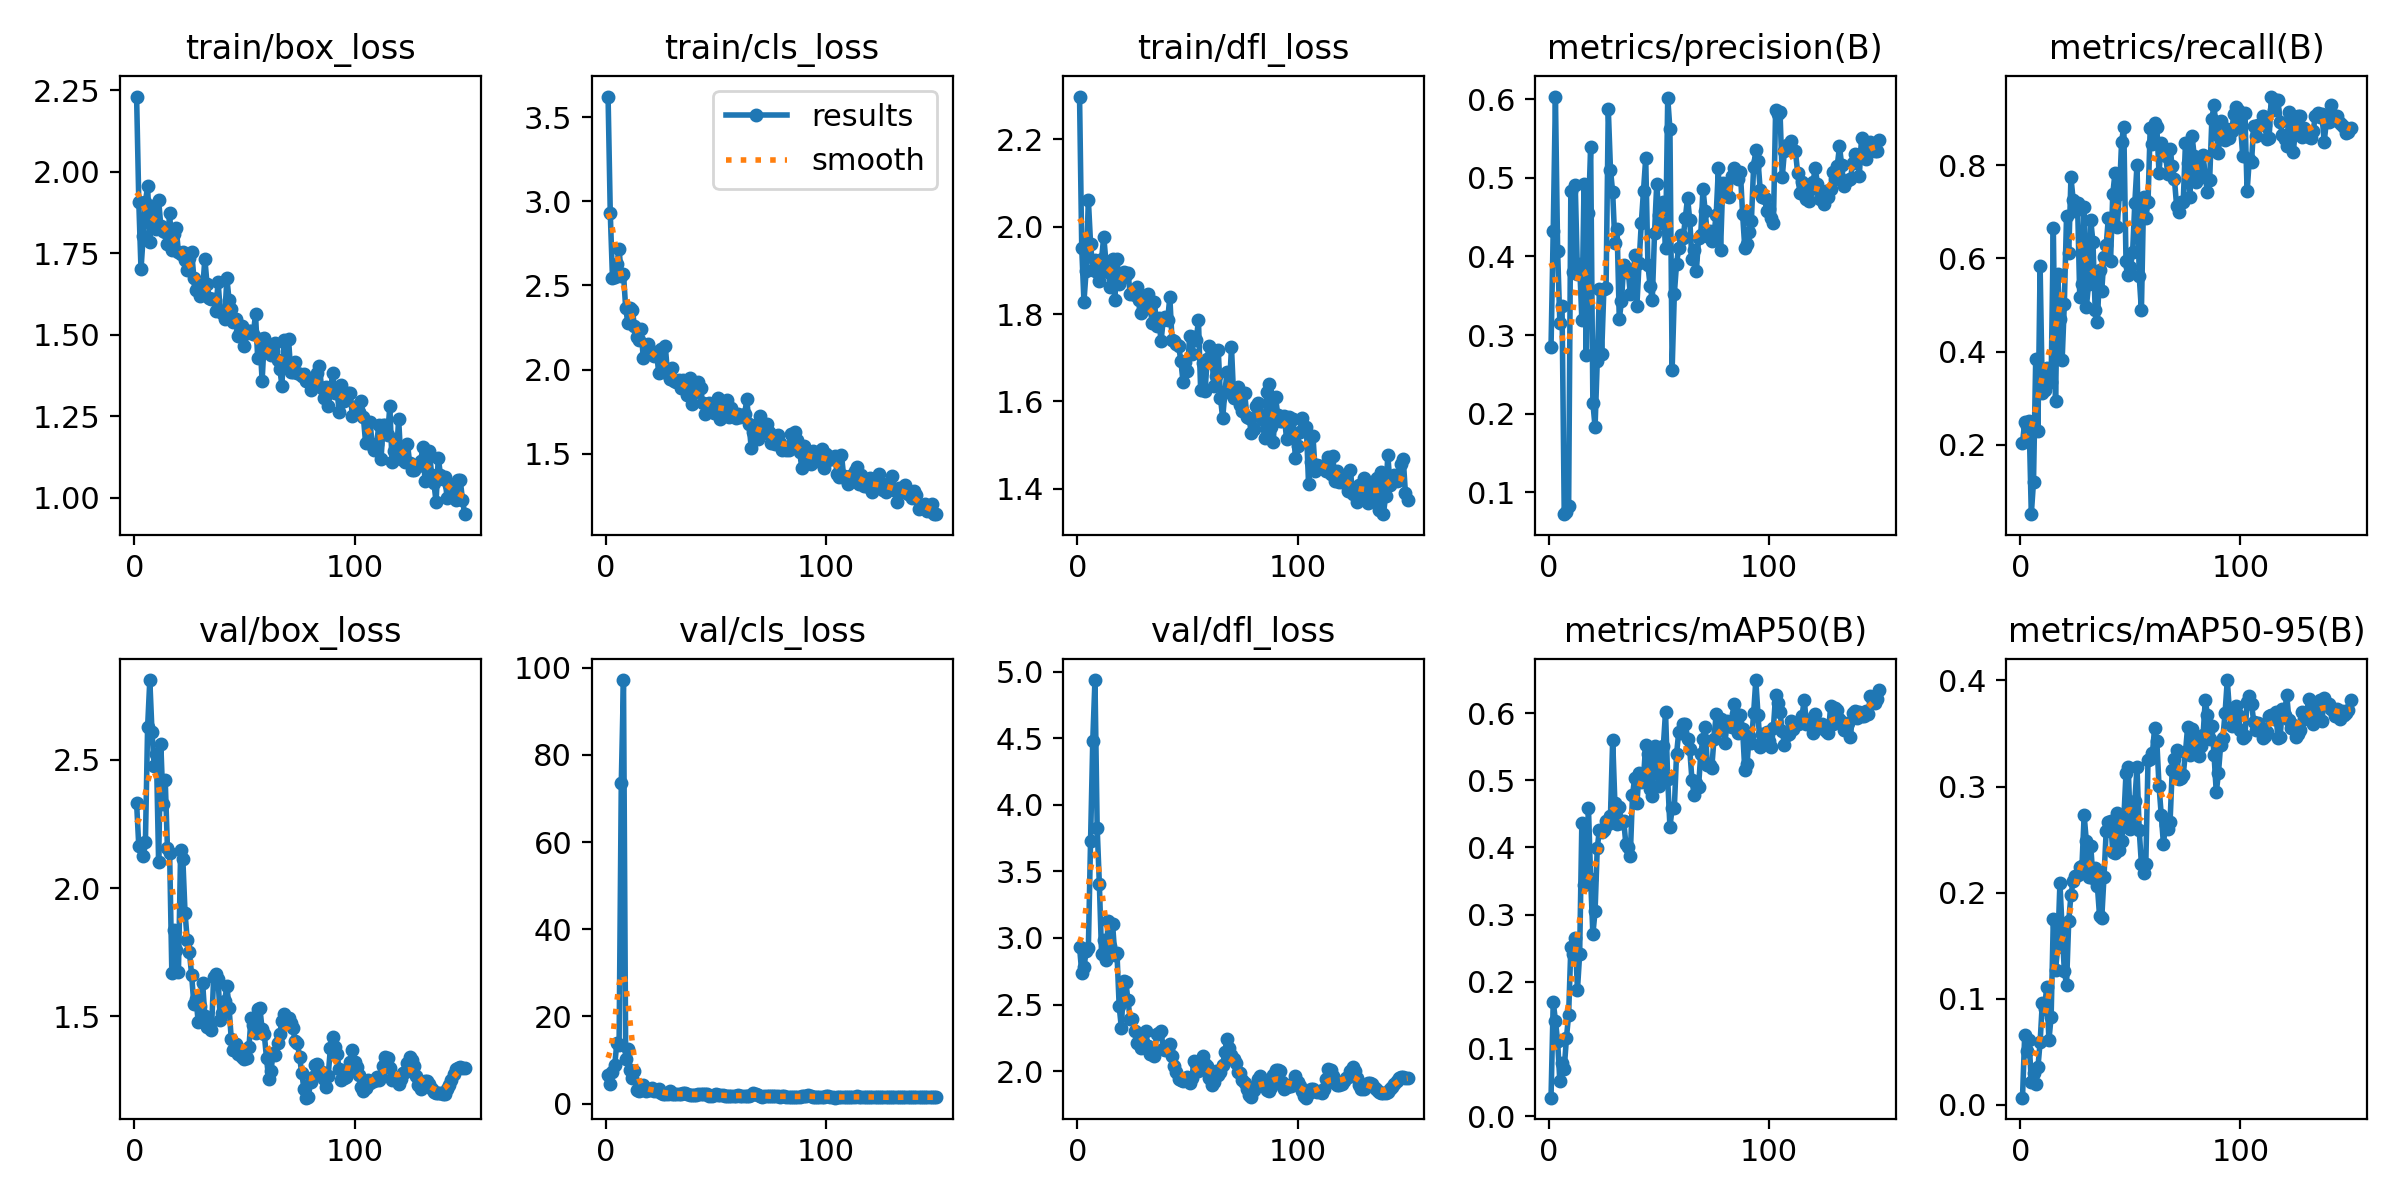

Source data for this figure (header and first rows):
epoch, time, train/box_loss, train/cls_loss, train/dfl_loss, metrics/precision(B), metrics/recall(B), metrics/mAP50(B), metrics/mAP50-95(B), val/box_loss, val/cls_loss, val/dfl_loss, lr/pg0, lr/pg1, lr/pg2
1, 7.316, 2.231, 3.623, 2.298, 0.2849, 0.204, 0.0273, 0.0069, 2.332, 6.611, 2.932, 0.0001875, 0.0001875, 0.0001875
2, 14.19, 1.908, 2.928, 1.951, 0.4328, 0.2491, 0.17, 0.06627, 2.163, 4.581, 2.739, 0.0003849, 0.0003849, 0.0003849
3, 20.84, 1.7, 2.545, 1.829, 0.6035, 0.2406, 0.1421, 0.05059, 2.169, 7.223, 2.779, 0.0005797, 0.0005797, 0.0005797
4, 27.45, 1.802, 2.549, 1.899, 0.4072, 0.2504, 0.111, 0.06087, 2.126, 8.776, 2.902, 0.0007719, 0.0007719, 0.0007719
5, 37.58, 1.906, 2.627, 2.062, 0.3159, 0.05134, 0.05179, 0.02185, 2.179, 13.93, 2.925, 0.0009614, 0.0009614, 0.0009614
6, 44.14, 1.957, 2.717, 1.962, 0.3368, 0.1211, 0.07873, 0.03007, 2.628, 13.4, 3.728, 0.001148, 0.001148, 0.001148
7, 50.68, 1.783, 2.557, 1.9, 0.07202, 0.3839, 0.0706, 0.01936, 2.811, 73.6, 4.482, 0.0012, 0.0012, 0.0012
8, 57.21, 1.894, 2.569, 1.924, 0.07442, 0.2304, 0.1159, 0.03535, 2.608, 97.19, 4.938, 0.001192, 0.001192, 0.001192
9, 63.77, 1.832, 2.365, 1.896, 0.08239, 0.5832, 0.151, 0.05916, 2.476, 10.22, 3.83, 0.001184, 0.001184, 0.001184
10, 73.92, 1.824, 2.275, 1.875, 0.4834, 0.311, 0.2513, 0.0963, 2.521, 12.6, 3.404, 0.001176, 0.001176, 0.001176
11, 80.53, 1.914, 2.367, 1.927, 0.3796, 0.3174, 0.2413, 0.09046, 2.102, 7.647, 2.877, 0.001167, 0.001167, 0.001167
12, 87.16, 1.833, 2.353, 1.978, 0.4913, 0.365, 0.2654, 0.1114, 2.561, 5.922, 2.984, 0.001159, 0.001159, 0.001159
13, 93.85, 1.818, 2.257, 1.919, 0.3779, 0.3487, 0.1878, 0.06112, 2.328, 7.542, 2.833, 0.001151, 0.001151, 0.001151
14, 100.4, 1.815, 2.193, 1.896, 0.3898, 0.335, 0.2409, 0.0829, 2.421, 3.193, 3.13, 0.001143, 0.001143, 0.001143
15, 110.6, 1.778, 2.177, 1.863, 0.3193, 0.6656, 0.4369, 0.1755, 2.157, 2.794, 2.94, 0.001135, 0.001135, 0.001135
16, 117.2, 1.873, 2.238, 1.926, 0.4916, 0.2946, 0.3444, 0.1276, 2.137, 3.059, 3.106, 0.001126, 0.001126, 0.001126
17, 123.8, 1.761, 2.066, 1.833, 0.2741, 0.5661, 0.3592, 0.1485, 1.67, 4.249, 2.873, 0.001118, 0.001118, 0.001118
18, 130.3, 1.81, 2.094, 1.926, 0.4554, 0.4701, 0.459, 0.2092, 1.835, 2.86, 2.885, 0.00111, 0.00111, 0.00111
19, 140.6, 1.827, 2.151, 1.87, 0.5393, 0.3812, 0.3528, 0.1653, 1.758, 3.206, 2.486, 0.001102, 0.001102, 0.001102
20, 147.2, 1.753, 2.114, 1.88, 0.2139, 0.5031, 0.2704, 0.1262, 1.673, 3.201, 2.323, 0.001093, 0.001093, 0.001093
21, 153.9, 1.746, 2.096, 1.897, 0.183, 0.6908, 0.3048, 0.1131, 2.15, 3.59, 2.676, 0.001085, 0.001085, 0.001085
22, 160.4, 1.753, 2.079, 1.889, 0.2674, 0.6108, 0.3997, 0.1737, 2.113, 2.951, 2.673, 0.001077, 0.001077, 0.001077
23, 167, 1.731, 2.106, 1.895, 0.3582, 0.7737, 0.4264, 0.1975, 1.904, 2.825, 2.531, 0.001069, 0.001069, 0.001069
24, 177.2, 1.7, 1.978, 1.846, 0.2764, 0.7263, 0.4229, 0.2112, 1.798, 3.376, 2.389, 0.00106, 0.00106, 0.00106
25, 183.7, 1.734, 2.125, 1.848, 0.3583, 0.7022, 0.4252, 0.2156, 1.749, 2.511, 2.389, 0.001052, 0.001052, 0.001052
26, 190.4, 1.755, 2.005, 1.843, 0.3603, 0.7196, 0.4387, 0.2169, 1.661, 2.294, 2.305, 0.001044, 0.001044, 0.001044
27, 197, 1.675, 2.138, 1.863, 0.5883, 0.5179, 0.435, 0.2244, 1.547, 2.157, 2.212, 0.001035, 0.001035, 0.001035
28, 203.6, 1.637, 1.975, 1.833, 0.5106, 0.5455, 0.4473, 0.2253, 1.568, 2.182, 2.235, 0.001027, 0.001027, 0.001027
29, 213.8, 1.657, 1.946, 1.803, 0.4814, 0.7097, 0.5605, 0.2728, 1.477, 2.79, 2.177, 0.001019, 0.001019, 0.001019
30, 220.5, 1.617, 2.009, 1.815, 0.4177, 0.4956, 0.4661, 0.2483, 1.541, 2.082, 2.218, 0.001011, 0.001011, 0.001011
31, 227.2, 1.64, 1.931, 1.814, 0.4355, 0.5442, 0.4344, 0.2145, 1.63, 2.125, 2.301, 0.001002, 0.001002, 0.001002
32, 233.7, 1.733, 1.928, 1.847, 0.32, 0.6823, 0.4595, 0.2441, 1.501, 2.157, 2.188, 0.0009942, 0.0009942, 0.0009942
33, 240.3, 1.654, 1.936, 1.817, 0.3433, 0.6344, 0.4366, 0.2134, 1.46, 2.177, 2.129, 0.000986, 0.000986, 0.000986
34, 250.4, 1.612, 1.888, 1.779, 0.3888, 0.4904, 0.4399, 0.2231, 1.466, 2.149, 2.175, 0.0009778, 0.0009778, 0.0009778
35, 257, 1.609, 1.936, 1.828, 0.3799, 0.4635, 0.4044, 0.2064, 1.446, 2.328, 2.112, 0.0009695, 0.0009695, 0.0009695
36, 263.6, 1.608, 1.911, 1.773, 0.3834, 0.5746, 0.3998, 0.1778, 1.654, 2.457, 2.277, 0.0009612, 0.0009612, 0.0009612
37, 270.2, 1.572, 1.851, 1.792, 0.3522, 0.5303, 0.3876, 0.1761, 1.666, 2.241, 2.284, 0.000953, 0.000953, 0.000953
38, 276.8, 1.663, 1.95, 1.738, 0.3531, 0.6031, 0.478, 0.2148, 1.646, 1.952, 2.302, 0.0009447, 0.0009447, 0.0009447
39, 287, 1.573, 1.795, 1.787, 0.4014, 0.6281, 0.5032, 0.2577, 1.487, 2.01, 2.168, 0.0009365, 0.0009365, 0.0009365
40, 293.5, 1.568, 1.858, 1.794, 0.3374, 0.6876, 0.4654, 0.2668, 1.514, 1.97, 2.158, 0.0009283, 0.0009283, 0.0009283
41, 300.2, 1.549, 1.881, 1.786, 0.3923, 0.5955, 0.511, 0.2677, 1.561, 2.064, 2.164, 0.00092, 0.00092, 0.00092
42, 306.7, 1.674, 1.924, 1.839, 0.4426, 0.7386, 0.4969, 0.2384, 1.619, 2.167, 2.207, 0.0009118, 0.0009118, 0.0009118
43, 313.3, 1.606, 1.892, 1.74, 0.4836, 0.7831, 0.5033, 0.2373, 1.533, 2.21, 2.11, 0.0009035, 0.0009035, 0.0009035
44, 323.5, 1.58, 1.799, 1.739, 0.5251, 0.6671, 0.5528, 0.2752, 1.411, 2.109, 2.037, 0.0008952, 0.0008952, 0.0008952
45, 330.1, 1.54, 1.737, 1.731, 0.3894, 0.7387, 0.5392, 0.2397, 1.368, 2.194, 1.99, 0.000887, 0.000887, 0.000887
46, 336.7, 1.547, 1.796, 1.727, 0.3624, 0.8501, 0.487, 0.2483, 1.393, 2.096, 1.939, 0.0008787, 0.0008787, 0.0008787
47, 343.3, 1.496, 1.798, 1.694, 0.3452, 0.883, 0.4764, 0.2691, 1.355, 1.769, 1.936, 0.0008705, 0.0008705, 0.0008705
48, 349.8, 1.508, 1.778, 1.645, 0.4296, 0.5943, 0.5511, 0.3124, 1.366, 1.782, 1.925, 0.0008622, 0.0008622, 0.0008622
49, 360.1, 1.527, 1.741, 1.69, 0.4921, 0.5641, 0.5481, 0.3185, 1.342, 2.052, 1.943, 0.000854, 0.000854, 0.000854
50, 366.7, 1.467, 1.771, 1.669, 0.4525, 0.5808, 0.4909, 0.2599, 1.333, 2.219, 1.956, 0.0008458, 0.0008458, 0.0008458
51, 373.2, 1.506, 1.829, 1.751, 0.4427, 0.6128, 0.5113, 0.2616, 1.339, 2.067, 1.91, 0.0008375, 0.0008375, 0.0008375
52, 379.8, 1.512, 1.706, 1.709, 0.4693, 0.7183, 0.5504, 0.286, 1.379, 2.033, 1.949, 0.0008293, 0.0008293, 0.0008293
53, 386.3, 1.51, 1.765, 1.748, 0.4108, 0.8014, 0.6016, 0.318, 1.495, 1.937, 2.074, 0.000821, 0.000821, 0.000821
54, 396.6, 1.502, 1.807, 1.74, 0.6017, 0.5621, 0.5012, 0.2589, 1.465, 1.785, 2.057, 0.0008127, 0.0008127, 0.0008127
55, 403.2, 1.563, 1.817, 1.786, 0.562, 0.4886, 0.4305, 0.2271, 1.434, 1.775, 2.004, 0.0008045, 0.0008045, 0.0008045
56, 409.8, 1.429, 1.717, 1.626, 0.256, 0.7308, 0.458, 0.2187, 1.528, 1.781, 2.067, 0.0007962, 0.0007962, 0.0007962
57, 416.4, 1.487, 1.77, 1.689, 0.3525, 0.6875, 0.4585, 0.2268, 1.532, 1.744, 2.116, 0.000788, 0.000788, 0.000788
58, 422.9, 1.358, 1.728, 1.625, 0.3905, 0.7201, 0.5385, 0.3246, 1.449, 1.76, 2.052, 0.0007797, 0.0007797, 0.0007797
59, 433.2, 1.489, 1.712, 1.697, 0.4109, 0.8805, 0.5719, 0.3258, 1.43, 1.851, 2.04, 0.0007715, 0.0007715, 0.0007715
60, 439.8, 1.468, 1.734, 1.726, 0.4276, 0.8455, 0.5703, 0.3312, 1.337, 1.955, 1.947, 0.0007633, 0.0007633, 0.0007633
... 90 more rows
